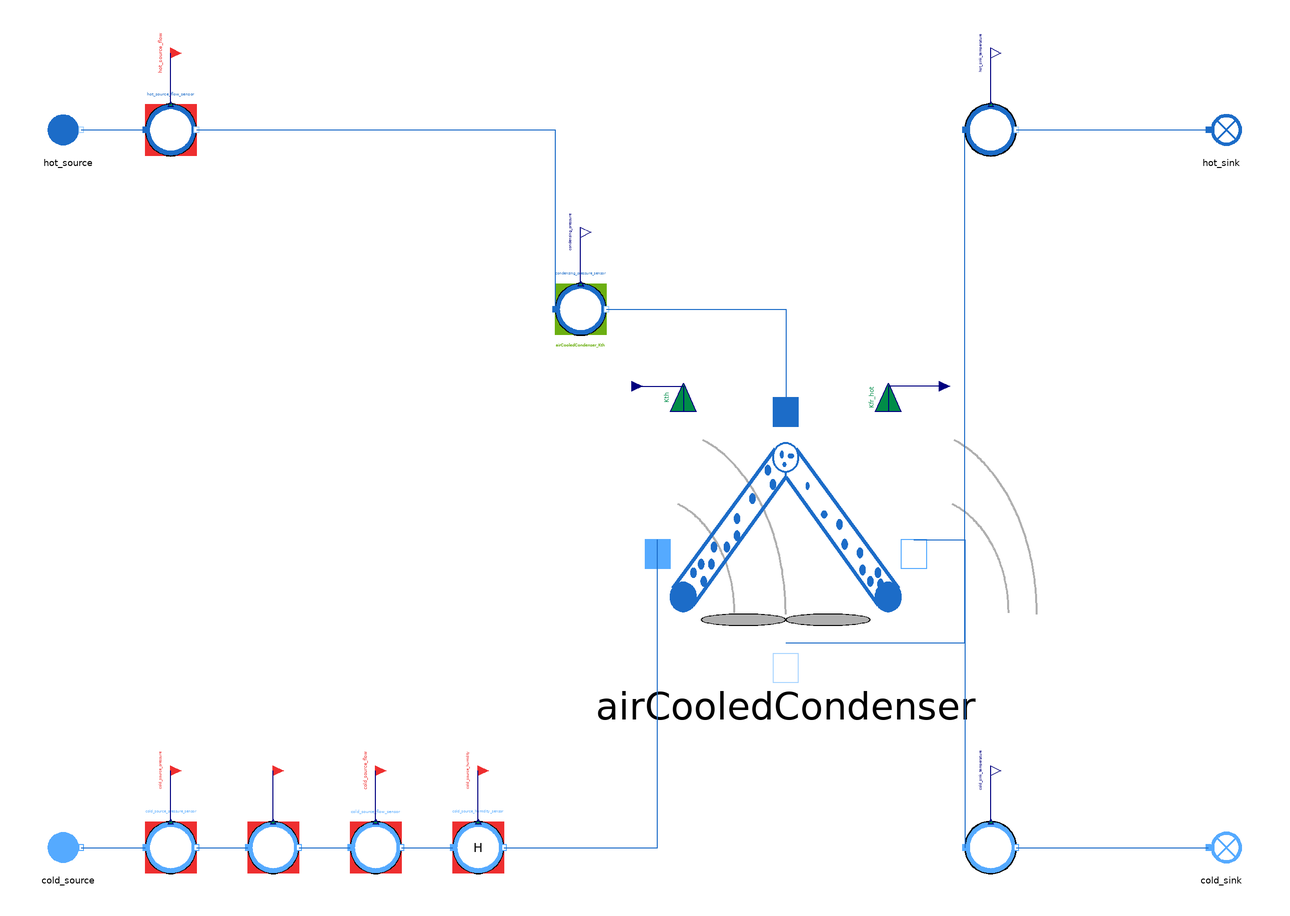

The Modelica model whose source follows is shown above as a component diagram (icons at their Placement, wires along their Line points).

model AirCooledCondenser_faulty
  "MML4 isolated AirCooledCondenser faulty test"
  extends MetroscopeModelingLibrary.Utilities.Icons.Tests.MultifluidTestIcon;
  MetroscopeModelingLibrary.MultiFluid.HeatExchangers.AirCooledCondenser airCooledCondenser(
    faulty=true)
    annotation (Placement(transformation(extent={{-50,-50},{50,50}}, rotation=0, origin={0,0})));
  MetroscopeModelingLibrary.MoistAir.BoundaryConditions.Source cold_source(
    P_0=100200,
    Q_0=2300,
    T_0=288.15,
    h_0=35075)
    annotation (Placement(transformation(extent={{-10,-10},{10,10}}, rotation=0, origin={-280,-120})));
  MetroscopeModelingLibrary.SensorsControl.MoistAir.PressureSensor cold_source_pressure_sensor(
    sensor_function="BC",
    causality="",
    show_causality=true,
    P_start=1.002,
    signal_unit="barA",
    display_unit="barA",
    P_0=100200,
    Q_0=2300,
    h_0=35075)
    annotation (Placement(transformation(extent={{-10,-10},{10,10}}, rotation=0, origin={-240,-120})));
  MetroscopeModelingLibrary.Utilities.Interfaces.BoundaryCondition cold_source_pressure
    annotation (Placement(transformation(extent={{-4,-4},{4,4}}, rotation=0, origin={-240,-90}), iconTransformation(extent={{-140,220},{-100,260}})));
  MetroscopeModelingLibrary.SensorsControl.MoistAir.TemperatureSensor cold_source_temperature_sensor(
    sensor_function="BC",
    causality="",
    show_causality=true,
    T_start=15,
    signal_unit="degC",
    display_unit="degC",
    P_0=100200,
    Q_0=2300,
    h_0=35075,
    T_0=288.15)
    annotation (Placement(transformation(extent={{-10,-10},{10,10}}, rotation=0, origin={-200,-120})));
  MetroscopeModelingLibrary.Utilities.Interfaces.BoundaryCondition cold_source_temperature
    annotation (Placement(transformation(extent={{-4,-4},{4,4}}, rotation=0, origin={-200,-90}), iconTransformation(extent={{-140,175},{-100,215}})));
  MetroscopeModelingLibrary.SensorsControl.MoistAir.FlowSensor cold_source_flow_sensor(
    sensor_function="BC",
    causality="",
    show_causality=true,
    Q_start=2300,
    signal_unit="kg/s",
    display_unit="kg/s",
    P_0=100200,
    Q_0=2300,
    h_0=35075)
    annotation (Placement(transformation(extent={{-10,-10},{10,10}}, rotation=0, origin={-160,-120})));
  MetroscopeModelingLibrary.Utilities.Interfaces.BoundaryCondition cold_source_flow
    annotation (Placement(transformation(extent={{-4,-4},{4,4}}, rotation=0, origin={-160,-90}), iconTransformation(extent={{-140,130},{-100,170}})));
  MetroscopeModelingLibrary.SensorsControl.MoistAir.RelativeHumiditySensor cold_source_humidity_sensor(
    sensor_function="BC",
    causality="",
    show_causality=true,
    H_start=50,
    signal_unit="%",
    display_unit="%",
    P_0=100200,
    Q_0=2300,
    h_0=35075)
    annotation (Placement(transformation(extent={{-10,-10},{10,10}}, rotation=0, origin={-120,-120})));
  MetroscopeModelingLibrary.Utilities.Interfaces.BoundaryCondition cold_source_humidity
    annotation (Placement(transformation(extent={{-4,-4},{4,4}}, rotation=0, origin={-120,-90})));
  MetroscopeModelingLibrary.WaterSteam.BoundaryConditions.Source hot_source(
    P_0=91000,
    Q_0=21,
    T_0=370,
    h_0=2400000)
    annotation (Placement(transformation(extent={{-10,-10},{10,10}}, rotation=0, origin={-280,160})));
  MetroscopeModelingLibrary.SensorsControl.WaterSteam.FlowSensor hot_source_flow_sensor(
    sensor_function="BC",
    causality="",
    show_causality=true,
    Q_start=21,
    signal_unit="kg/s",
    display_unit="kg/s",
    P_0=91000,
    Q_0=21,
    h_0=2400000)
    annotation (Placement(transformation(extent={{-10,-10},{10,10}}, rotation=0, origin={-240,160})));
  MetroscopeModelingLibrary.Utilities.Interfaces.BoundaryCondition hot_source_flow
    annotation (Placement(transformation(extent={{-4,-4},{4,4}}, rotation=0, origin={-240,190}), iconTransformation(extent={{-140,85},{-100,125}})));
  input MetroscopeModelingLibrary.Utilities.Units.SpecificEnthalpy hot_source_enthalpy(start=2400000);
  MetroscopeModelingLibrary.SensorsControl.WaterSteam.PressureSensor condensing_pressure_sensor(
    sensor_function="Calibration",
    causality="airCooledCondenser_Kth",
    show_causality=true,
    P_start=0.91,
    signal_unit="barA",
    display_unit="barA",
    P_0=91000,
    Q_0=21,
    h_0=2400000)
    annotation (Placement(transformation(extent={{-10,-10},{10,10}}, rotation=0, origin={-80,90})));
  MetroscopeModelingLibrary.Utilities.Interfaces.Observable condensing_pressure
    annotation (Placement(transformation(extent={{-4,-4},{4,4}}, rotation=0, origin={-80,120}), iconTransformation(extent={{100,220},{140,260}})));
  output Real airCooledCondenser_S(start=150000);
  MetroscopeModelingLibrary.Utilities.Interfaces.GenericReal airCooledCondenser_Kth(
    start=10)
    annotation (Placement(transformation(extent={{-4,-4},{4,4}}, rotation=0, origin={-60,60})));
  MetroscopeModelingLibrary.Utilities.Interfaces.GenericReal airCooledCondenser_Kfr_hot(
    start=0)
    annotation (Placement(transformation(extent={{-4,-4},{4,4}}, rotation=0, origin={60,60})));
  output Real airCooledCondenser_C_incond(start=0);
  output Real airCooledCondenser_P_offset(start=0);
  MetroscopeModelingLibrary.SensorsControl.MoistAir.TemperatureSensor cold_sink_temperature_sensor(
    sensor_function="Unidentified",
    causality="",
    show_causality=true,
    T_start=25,
    signal_unit="degC",
    display_unit="degC",
    P_0=100200,
    Q_0=2300,
    h_0=500000,
    T_0=298.15)
    annotation (Placement(transformation(extent={{-10,-10},{10,10}}, rotation=0, origin={80,-120})));
  MetroscopeModelingLibrary.Utilities.Interfaces.Observable cold_sink_temperature
    annotation (Placement(transformation(extent={{-4,-4},{4,4}}, rotation=0, origin={80,-90}), iconTransformation(extent={{100,175},{140,215}})));
  MetroscopeModelingLibrary.MoistAir.BoundaryConditions.Sink cold_sink
    annotation (Placement(transformation(extent={{-10,-10},{10,10}}, rotation=0, origin={170,-120})));
  MetroscopeModelingLibrary.SensorsControl.WaterSteam.TemperatureSensor hot_sink_temperature_sensor(
    sensor_function="Unidentified",
    causality="",
    show_causality=true,
    T_start=90,
    signal_unit="degC",
    display_unit="degC",
    P_0=91000,
    Q_0=21,
    h_0=378000,
    T_0=363.15)
    annotation (Placement(transformation(extent={{-10,-10},{10,10}}, rotation=0, origin={80,160})));
  MetroscopeModelingLibrary.Utilities.Interfaces.Observable hot_sink_temperature
    annotation (Placement(transformation(extent={{-4,-4},{4,4}}, rotation=0, origin={80,190}), iconTransformation(extent={{100,130},{140,170}})));
  MetroscopeModelingLibrary.WaterSteam.BoundaryConditions.Sink hot_sink
    annotation (Placement(transformation(extent={{-10,-10},{10,10}}, rotation=0, origin={170,160})));
  input MetroscopeModelingLibrary.Utilities.Units.Percentage fault_fouling(start=20);
equation
  hot_source.h_out = hot_source_enthalpy;
  airCooledCondenser.S = airCooledCondenser_S;
  airCooledCondenser_S = 150000;
  airCooledCondenser_Kth = 10;
  airCooledCondenser_Kfr_hot = 0;
  airCooledCondenser.C_incond = airCooledCondenser_C_incond;
  airCooledCondenser_C_incond = 0;
  airCooledCondenser.P_offset = airCooledCondenser_P_offset;
  airCooledCondenser_P_offset = 0;
  airCooledCondenser.fouling = fault_fouling;
  airCooledCondenser.air_intake = 0;
  connect(cold_source_pressure_sensor.P_sensor, cold_source_pressure)
    annotation (Line(points={{-240,-110},{-240,-90}}, color={0,0,127}));
  connect(cold_source.C_out, cold_source_pressure_sensor.C_in)
    annotation (Line(points={{-275,-120},{-250,-120}}, color={28,108,200}));
  connect(cold_source_temperature_sensor.T_sensor, cold_source_temperature)
    annotation (Line(points={{-200,-110},{-200,-90}}, color={0,0,127}));
  connect(cold_source_pressure_sensor.C_out, cold_source_temperature_sensor.C_in)
    annotation (Line(points={{-230,-120},{-210,-120}}, color={28,108,200}));
  connect(cold_source_flow_sensor.Q_sensor, cold_source_flow)
    annotation (Line(points={{-160,-110},{-160,-90}}, color={0,0,127}));
  connect(cold_source_temperature_sensor.C_out, cold_source_flow_sensor.C_in)
    annotation (Line(points={{-190,-120},{-170,-120}}, color={28,108,200}));
  connect(cold_source_humidity_sensor.H_sensor, cold_source_humidity)
    annotation (Line(points={{-120,-110},{-120,-90}}, color={0,0,127}));
  connect(cold_source_flow_sensor.C_out, cold_source_humidity_sensor.C_in)
    annotation (Line(points={{-150,-120},{-130,-120}}, color={28,108,200}));
  connect(cold_source_humidity_sensor.C_out, airCooledCondenser.C_cold_in)
    annotation (Line(points={{-110,-120},{-50,-120},{-50,0}}, color={28,108,200}));
  connect(hot_source_flow_sensor.Q_sensor, hot_source_flow)
    annotation (Line(points={{-240,170},{-240,190}}, color={0,0,127}));
  connect(hot_source.C_out, hot_source_flow_sensor.C_in)
    annotation (Line(points={{-275,160},{-250,160}}, color={28,108,200}));
  connect(condensing_pressure_sensor.P_sensor, condensing_pressure)
    annotation (Line(points={{-80,100},{-80,120}}, color={0,0,127}));
  connect(hot_source_flow_sensor.C_out, condensing_pressure_sensor.C_in)
    annotation (Line(points={{-230,160},{-90,160},{-90,90}}, color={28,108,200}));
  connect(condensing_pressure_sensor.C_out, airCooledCondenser.C_hot_in)
    annotation (Line(points={{-70,90},{0,90},{0,50}}, color={28,108,200}));
  connect(airCooledCondenser_Kth, airCooledCondenser.Kth)
    annotation (Line(points={{-60,60},{-40,60},{-40,50}}, color={0,0,127}));
  connect(airCooledCondenser_Kfr_hot, airCooledCondenser.Kfr_hot)
    annotation (Line(points={{60,60},{40,60},{40,50}}, color={0,0,127}));
  connect(cold_sink_temperature_sensor.T_sensor, cold_sink_temperature)
    annotation (Line(points={{80,-110},{80,-90}}, color={0,0,127}));
  connect(airCooledCondenser.C_cold_out, cold_sink_temperature_sensor.C_in)
    annotation (Line(points={{50,0},{70,0},{70,-120}}, color={28,108,200}));
  connect(cold_sink_temperature_sensor.C_out, cold_sink.C_in)
    annotation (Line(points={{90,-120},{165,-120}}, color={28,108,200}));
  connect(hot_sink_temperature_sensor.T_sensor, hot_sink_temperature)
    annotation (Line(points={{80,170},{80,190}}, color={0,0,127}));
  connect(airCooledCondenser.C_hot_out, hot_sink_temperature_sensor.C_in)
    annotation (Line(points={{0,-40},{70,-40},{70,160}}, color={28,108,200}));
  connect(hot_sink_temperature_sensor.C_out, hot_sink.C_in)
    annotation (Line(points={{90,160},{165,160}}, color={28,108,200}));
  annotation (experiment(StopTime=1,Tolerance=1e-6), Diagram(coordinateSystem(preserveAspectRatio=false,extent={{-360,-300},{400,300}})), Documentation(info="<html><p>Approved MML4 sensor/interface structure: AirCompressor and Metroscopia CCGT/NPP. Illustrative initialization point, not plant calibration. Constant supported faults only. No correction or retry after first Dymola attempt.</p><p>Scalar API (no graphical component port): S; Scalar API (no graphical component port): C_incond; Scalar API (no graphical component port): P_offset</p></html>"));
end AirCooledCondenser_faulty;